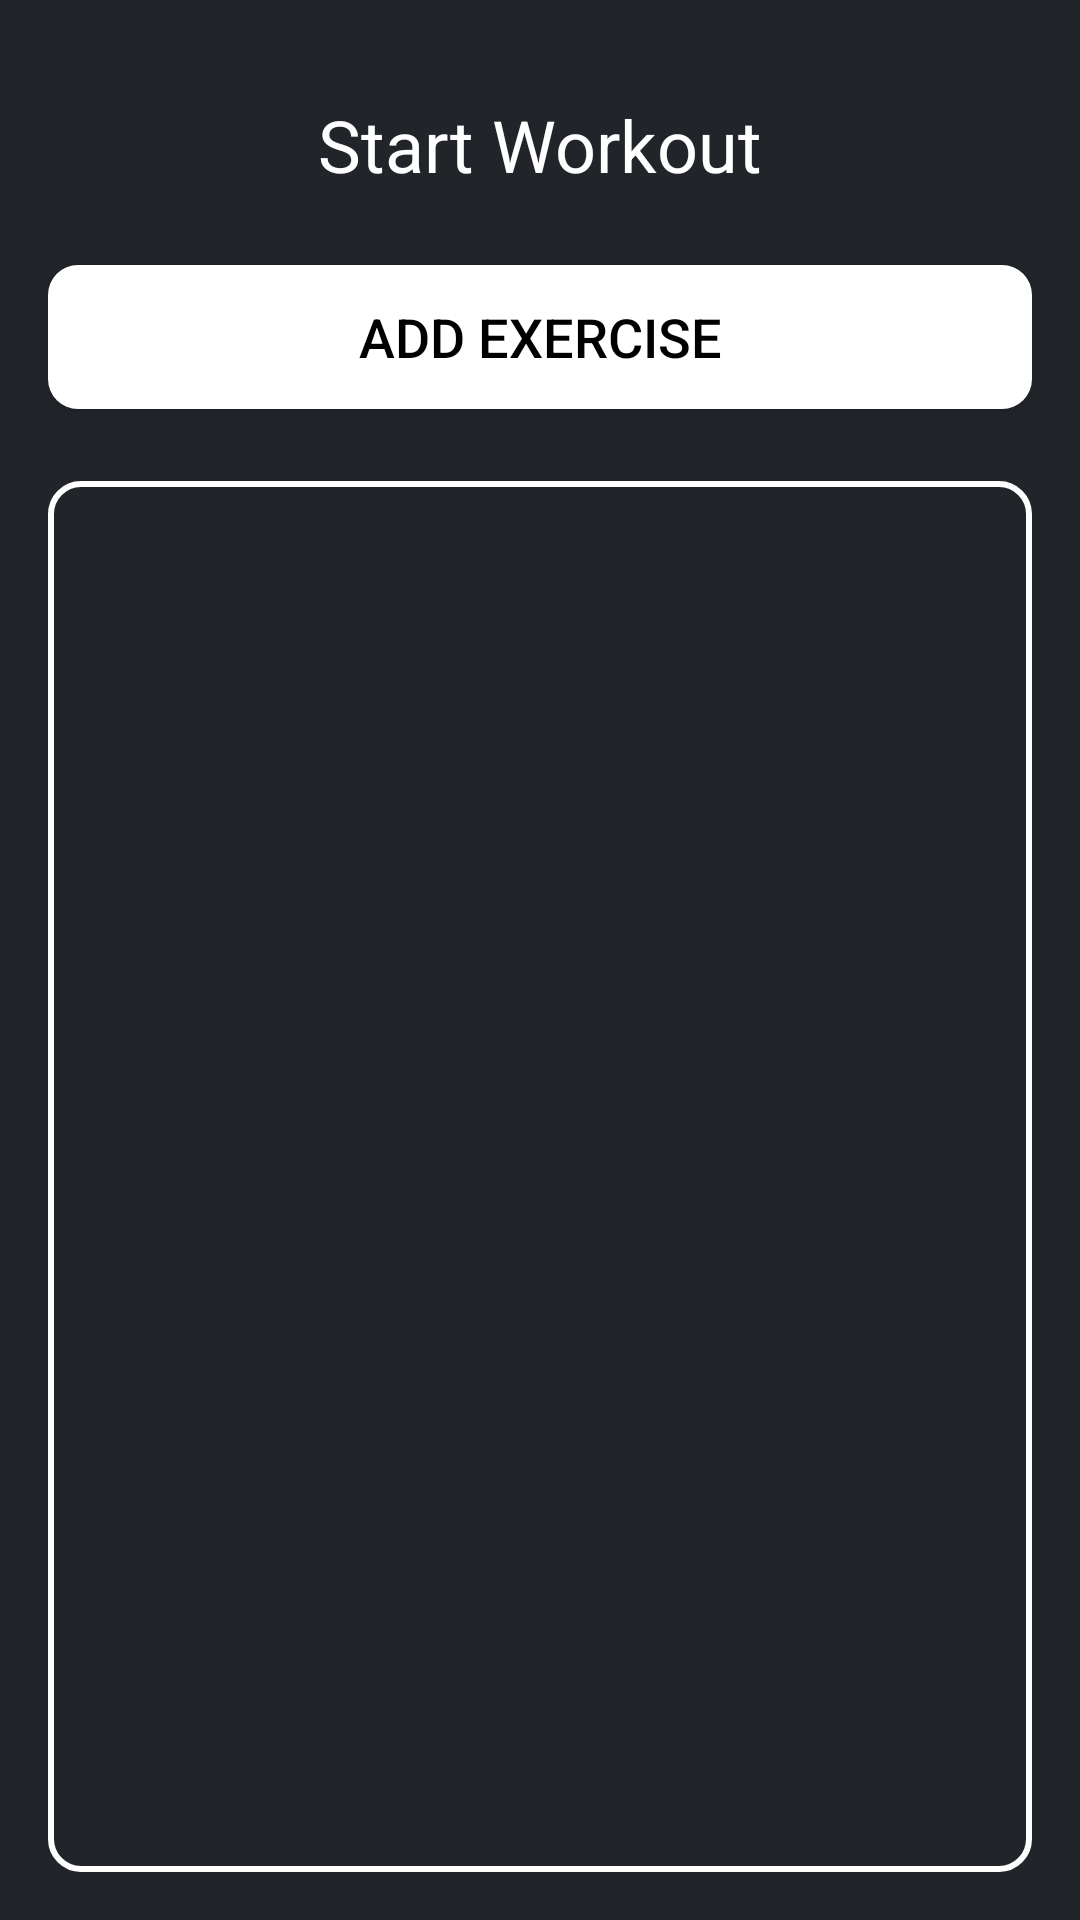

The Android layout XML behind this screen, and the referenced resources:
<!-- AndroidManifest.xml: application theme Theme.AppCompat.DayNight.NoActionBar -->
<!-- res/layout/activity_start_workout.xml -->
<?xml version="1.0" encoding="utf-8"?>
<LinearLayout xmlns:android="http://schemas.android.com/apk/res/android"
    android:layout_width="match_parent"
    android:layout_height="match_parent"
    android:orientation="vertical"
    android:padding="16dp"
    android:background="#212529">

    <TextView
        android:layout_width="wrap_content"
        android:layout_height="wrap_content"
        android:text="Start Workout"
        android:textSize="24sp"
        android:textColor="#ffffff"
        android:layout_gravity="center_horizontal"
        android:padding="16dp" />

    <Button
        android:id="@+id/addExerciseButton"
        android:layout_width="match_parent"
        android:layout_height="wrap_content"
        android:text="Add Exercise"
        android:background="@drawable/btn_shape_capsule"
        android:backgroundTint="#ffffff"
        android:textColor="#000000"
        android:textSize="18sp"
        android:layout_marginVertical="8dp" />

    <androidx.recyclerview.widget.RecyclerView
        android:id="@+id/exercisesRecyclerView"
        android:layout_width="match_parent"
        android:layout_height="0dp"
        android:layout_weight="1"
        android:layout_marginTop="16dp"
        android:background="@drawable/container_border_outline" />

</LinearLayout>
<!-- resources referenced by this layout -->
<resources>
  <!-- drawable btn_shape_capsule (drawable) -->
  <?xml version="1.0" encoding="utf-8"?>
  <selector xmlns:android="http://schemas.android.com/apk/res/android">
  
      <item android:state_pressed="true">
          <shape android:shape="rectangle">
  
              <solid android:color="#212529" />
              <corners android:radius="10dp" />
  
          </shape>
  
      </item>
      <item>
          <shape android:shape="rectangle">
              <solid android:color="#212529" />
              <corners android:radius="10dp" />
          </shape>
  
      </item>
  
  </selector>
  <!-- drawable container_border_outline (drawable) -->
  <?xml version="1.0" encoding="utf-8"?>
  <shape xmlns:android="http://schemas.android.com/apk/res/android">
      <solid android:color="@android:color/transparent" />
      <stroke
          android:width="2dp"
          android:color="#FFFFFF" /> 
      <corners android:radius="10dp"/> 
  </shape>
</resources>
